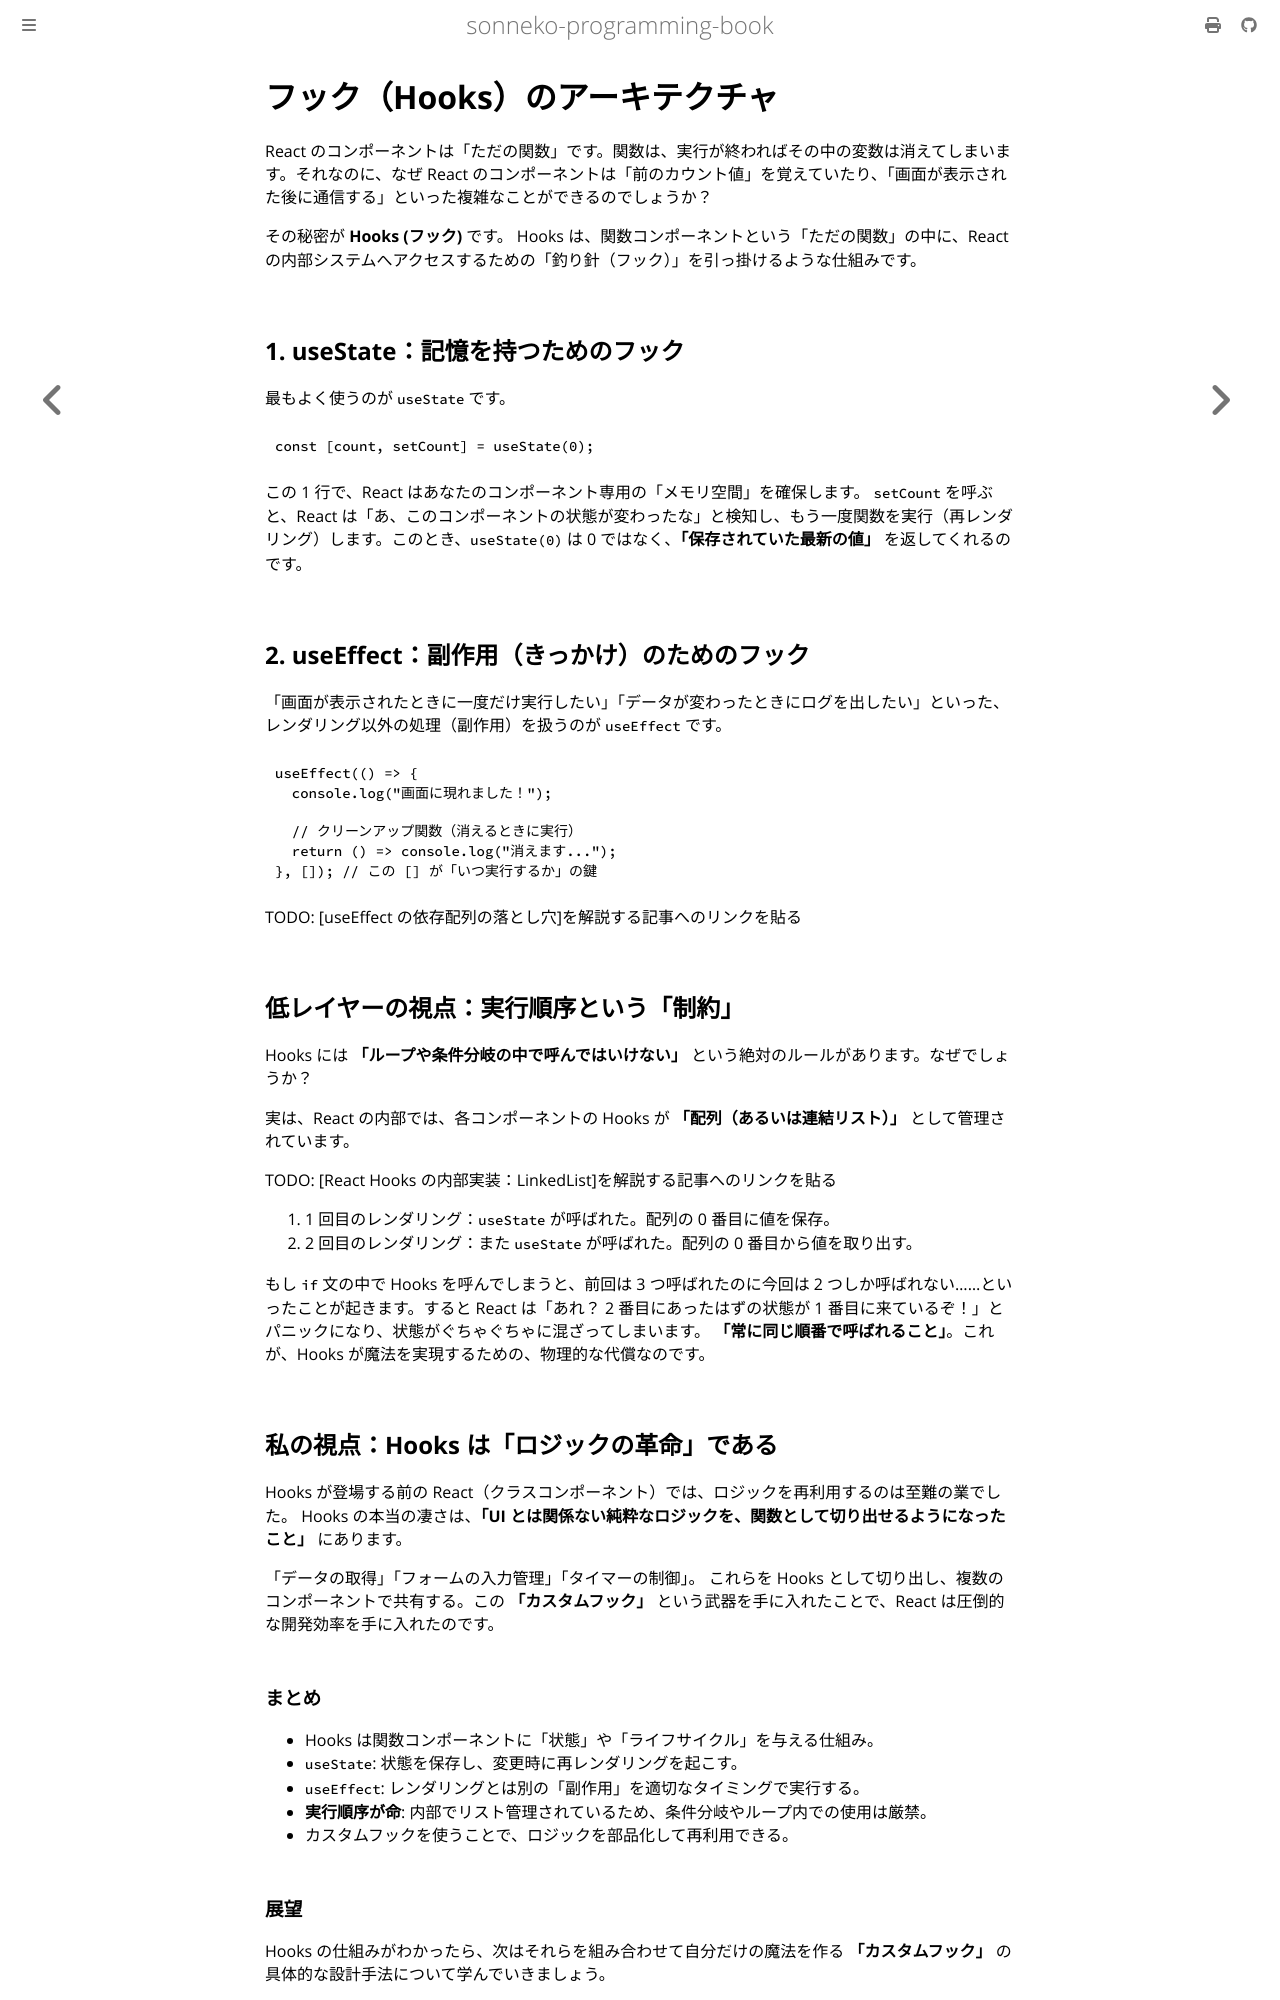

repository: sonneko/programming-book · page: html/7-react/005.html · generator: mdbook

# フック（Hooks）のアーキテクチャ

React のコンポーネントは「ただの関数」です。関数は、実行が終わればその中の変数は消えてしまいます。それなのに、なぜ React のコンポーネントは「前のカウント値」を覚えていたり、「画面が表示された後に通信する」といった複雑なことができるのでしょうか？

その秘密が **Hooks (フック)** です。
Hooks は、関数コンポーネントという「ただの関数」の中に、React の内部システムへアクセスするための「釣り針（フック）」を引っ掛けるような仕組みです。

## 1. useState：記憶を持つためのフック

最もよく使うのが `useState` です。

```tsx
const [count, setCount] = useState(0);
```

この 1 行で、React はあなたのコンポーネント専用の「メモリ空間」を確保します。
`setCount` を呼ぶと、React は「あ、このコンポーネントの状態が変わったな」と検知し、もう一度関数を実行（再レンダリング）します。このとき、`useState(0)` は 0 ではなく、**「保存されていた最新の値」** を返してくれるのです。

## 2. useEffect：副作用（きっかけ）のためのフック

「画面が表示されたときに一度だけ実行したい」「データが変わったときにログを出したい」といった、レンダリング以外の処理（副作用）を扱うのが `useEffect` です。

```tsx
useEffect(() => {
  console.log("画面に現れました！");

  // クリーンアップ関数（消えるときに実行）
  return () => console.log("消えます...");
}, []); // この [] が「いつ実行するか」の鍵
```

TODO: [useEffect の依存配列の落とし穴]を解説する記事へのリンクを貼る

## 低レイヤーの視点：実行順序という「制約」

Hooks には **「ループや条件分岐の中で呼んではいけない」** という絶対のルールがあります。なぜでしょうか？

実は、React の内部では、各コンポーネントの Hooks が **「配列（あるいは連結リスト）」** として管理されています。

TODO: [React Hooks の内部実装：LinkedList]を解説する記事へのリンクを貼る

1. 1 回目のレンダリング：`useState` が呼ばれた。配列の 0 番目に値を保存。
2. 2 回目のレンダリング：また `useState` が呼ばれた。配列の 0 番目から値を取り出す。

もし `if` 文の中で Hooks を呼んでしまうと、前回は 3 つ呼ばれたのに今回は 2 つしか呼ばれない……といったことが起きます。すると React は「あれ？ 2 番目にあったはずの状態が 1 番目に来ているぞ！」とパニックになり、状態がぐちゃぐちゃに混ざってしまいます。
**「常に同じ順番で呼ばれること」**。これが、Hooks が魔法を実現するための、物理的な代償なのです。

## 私の視点：Hooks は「ロジックの革命」である

Hooks が登場する前の React（クラスコンポーネント）では、ロジックを再利用するのは至難の業でした。
Hooks の本当の凄さは、**「UI とは関係ない純粋なロジックを、関数として切り出せるようになったこと」** にあります。

「データの取得」「フォームの入力管理」「タイマーの制御」。
これらを Hooks として切り出し、複数のコンポーネントで共有する。この **「カスタムフック」** という武器を手に入れたことで、React は圧倒的な開発効率を手に入れたのです。

### まとめ

- Hooks は関数コンポーネントに「状態」や「ライフサイクル」を与える仕組み。
- `useState`: 状態を保存し、変更時に再レンダリングを起こす。
- `useEffect`: レンダリングとは別の「副作用」を適切なタイミングで実行する。
- **実行順序が命**: 内部でリスト管理されているため、条件分岐やループ内での使用は厳禁。
- カスタムフックを使うことで、ロジックを部品化して再利用できる。
